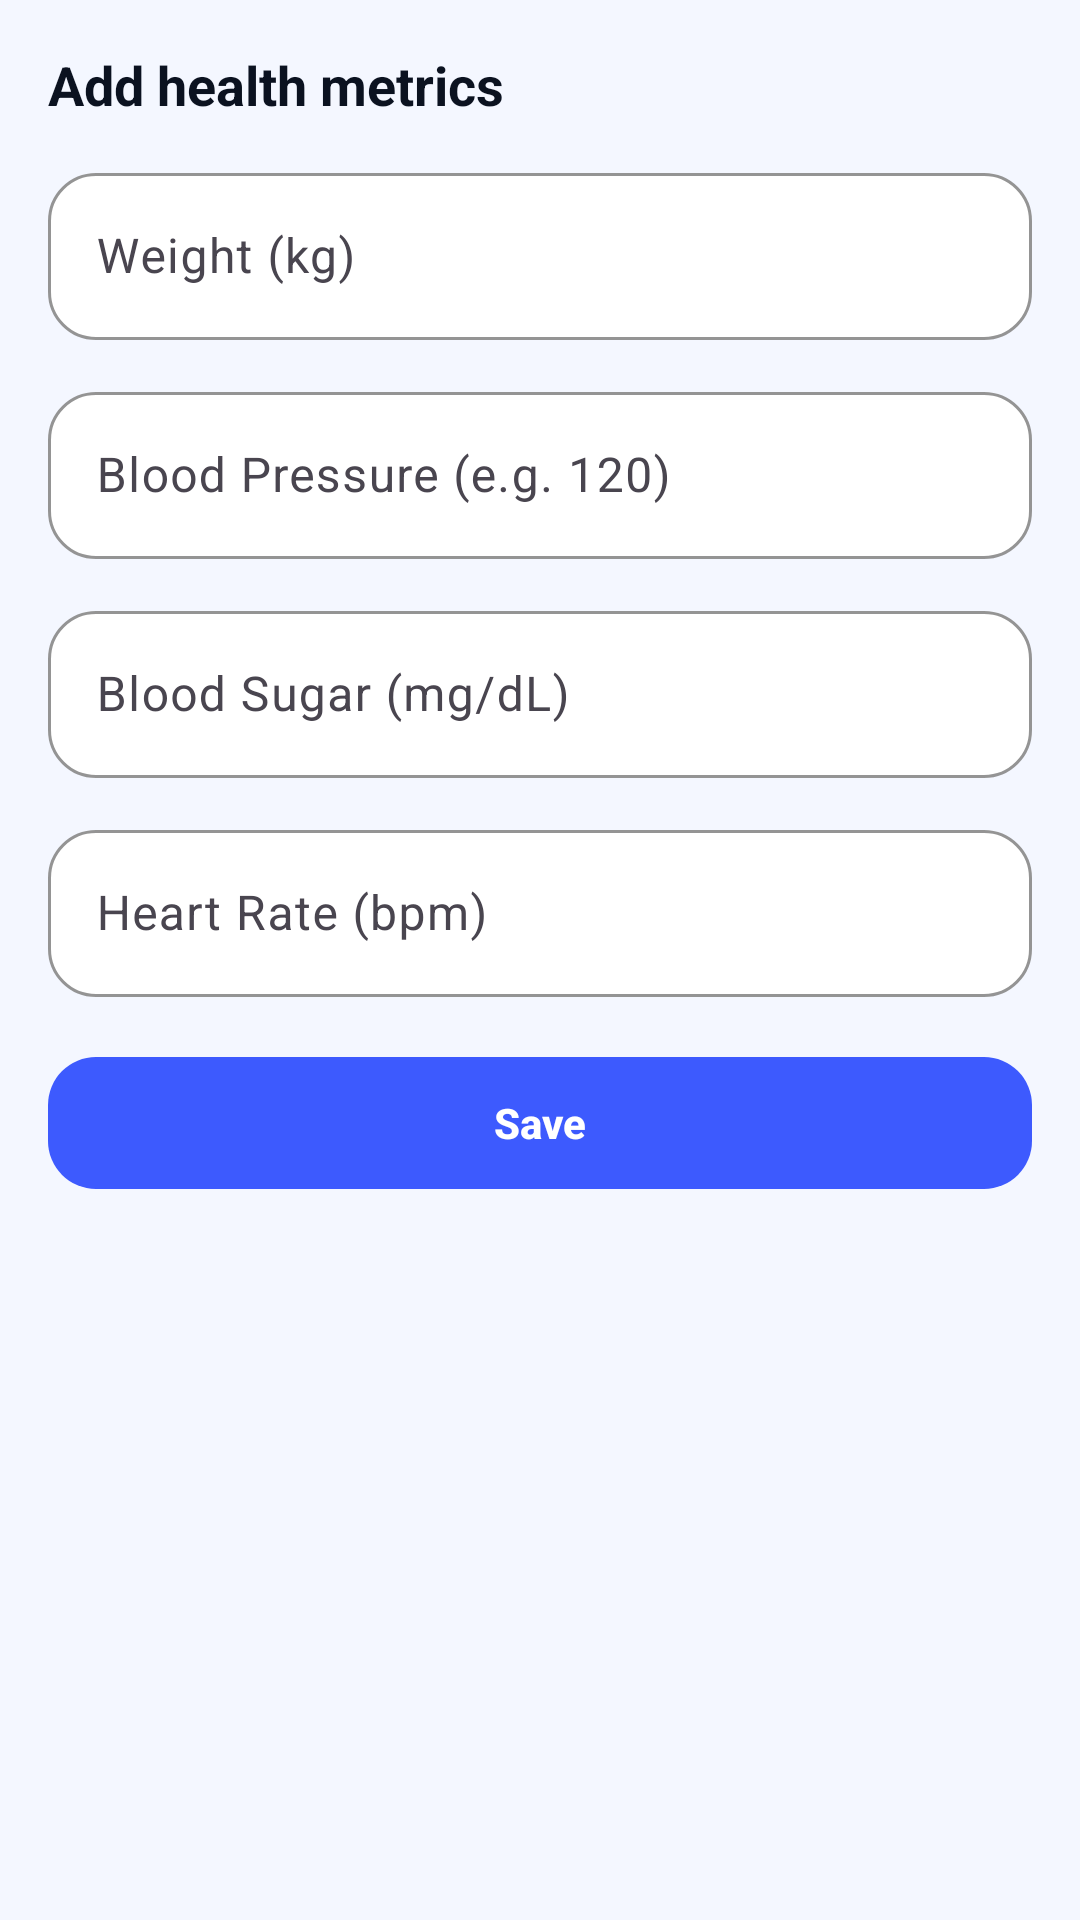

Reconstruct the res/layout file that produces this screen, plus the resources it refers to.
<!-- AndroidManifest.xml: application theme Theme.MediCare -->
<!-- res/layout/activity_add_health_data.xml -->
<?xml version="1.0" encoding="utf-8"?>
<ScrollView xmlns:android="http://schemas.android.com/apk/res/android"
    xmlns:app="http://schemas.android.com/apk/res-auto"
    android:layout_width="match_parent"
    android:layout_height="match_parent"
    android:background="@color/bgLight"
    android:padding="16dp">

    <LinearLayout
        android:layout_width="match_parent"
        android:layout_height="wrap_content"
        android:orientation="vertical">

        <TextView
            android:layout_width="wrap_content"
            android:layout_height="wrap_content"
            android:layout_marginBottom="12dp"
            android:text="Add health metrics"
            android:textColor="@color/textDark"
            android:textSize="18sp"
            android:textStyle="bold" />

        <com.google.android.material.textfield.TextInputLayout
            style="@style/Widget.MediCare.TextInputLayout"
            android:layout_width="match_parent"
            android:layout_height="wrap_content"
            android:layout_marginBottom="12dp"
            android:hint="Weight (kg)">

            <com.google.android.material.textfield.TextInputEditText
                android:id="@+id/etWeight"
                android:layout_width="match_parent"
                android:layout_height="wrap_content"
                android:inputType="numberDecimal"
                android:textColor="@color/textDark" />
        </com.google.android.material.textfield.TextInputLayout>

        <com.google.android.material.textfield.TextInputLayout
            style="@style/Widget.MediCare.TextInputLayout"
            android:layout_width="match_parent"
            android:layout_height="wrap_content"
            android:layout_marginBottom="12dp"
            android:hint="Blood Pressure (e.g. 120)">

            <com.google.android.material.textfield.TextInputEditText
                android:id="@+id/etBP"
                android:layout_width="match_parent"
                android:layout_height="wrap_content"
                android:inputType="number"
                android:textColor="@color/textDark" />
        </com.google.android.material.textfield.TextInputLayout>

        <com.google.android.material.textfield.TextInputLayout
            style="@style/Widget.MediCare.TextInputLayout"
            android:layout_width="match_parent"
            android:layout_height="wrap_content"
            android:layout_marginBottom="12dp"
            android:hint="Blood Sugar (mg/dL)">

            <com.google.android.material.textfield.TextInputEditText
                android:id="@+id/etSugar"
                android:layout_width="match_parent"
                android:layout_height="wrap_content"
                android:inputType="number"
                android:textColor="@color/textDark" />
        </com.google.android.material.textfield.TextInputLayout>

        <com.google.android.material.textfield.TextInputLayout
            style="@style/Widget.MediCare.TextInputLayout"
            android:layout_width="match_parent"
            android:layout_height="wrap_content"
            android:layout_marginBottom="16dp"
            android:hint="Heart Rate (bpm)">

            <com.google.android.material.textfield.TextInputEditText
                android:id="@+id/etHeart"
                android:layout_width="match_parent"
                android:layout_height="wrap_content"
                android:inputType="number"
                android:textColor="@color/textDark" />
        </com.google.android.material.textfield.TextInputLayout>

        <com.google.android.material.button.MaterialButton
            android:id="@+id/btnSubmit"
            style="@style/Widget.MediCare.Button.Primary"
            android:text="Save" />

    </LinearLayout>
</ScrollView>
<!-- resources referenced by this layout -->
<resources>
  <color name="bgLight">#F4F7FF</color>
  <color name="textDark">#0B1220</color>
  <style name="Widget.MediCare.Button.Primary" parent="Widget.Material3.Button">
          <item name="android:layout_width">match_parent</item>
          <item name="android:layout_height">wrap_content</item>
          <item name="android:layout_marginBottom">12dp</item>
          <item name="android:minHeight">52dp</item>
          <item name="android:textAllCaps">false</item>
          <item name="android:textStyle">bold</item>
          <item name="cornerRadius">16dp</item>
          <item name="backgroundTint">@color/primary</item>
          <item name="android:textColor">@color/textOnPrimary</item>
      </style>
  <style name="Widget.MediCare.TextInputLayout" parent="Widget.Material3.TextInputLayout.OutlinedBox">
          <item name="boxCornerRadiusTopStart">16dp</item>
          <item name="boxCornerRadiusTopEnd">16dp</item>
          <item name="boxCornerRadiusBottomStart">16dp</item>
          <item name="boxCornerRadiusBottomEnd">16dp</item>
          <item name="boxStrokeColor">@color/border</item>
          <item name="boxBackgroundColor">@color/surface</item>
          <item name="hintTextColor">@color/textHint</item>
      </style>
  <style name="Theme.MediCare" parent="Base.Theme.MediCare" />
  <color name="primary">#3D5AFE</color>
  <color name="textOnPrimary">#FFFFFF</color>
  <color name="border">#D7DEEE</color>
  <color name="surface">#FFFFFF</color>
  <color name="textHint">#94A3B8</color>
  <style name="Base.Theme.MediCare" parent="Theme.Material3.DayNight.NoActionBar">
          <item name="colorPrimary">@color/primary</item>
          <item name="colorOnPrimary">@color/textOnPrimary</item>
          <item name="colorSecondary">@color/secondary</item>
          <item name="colorOnSecondary">@color/textOnPrimary</item>
          <item name="colorSurface">@color/surface</item>
          <item name="colorOnSurface">@color/textDark</item>
          <item name="android:colorBackground">@color/bgLight</item>
          <item name="android:statusBarColor">@color/bgLight</item>
          <item name="android:navigationBarColor">@color/bgLight</item>
          <item name="android:windowLightStatusBar" tools:targetApi="m">true</item>
      </style>
  <color name="secondary">#6C63FF</color>
</resources>
